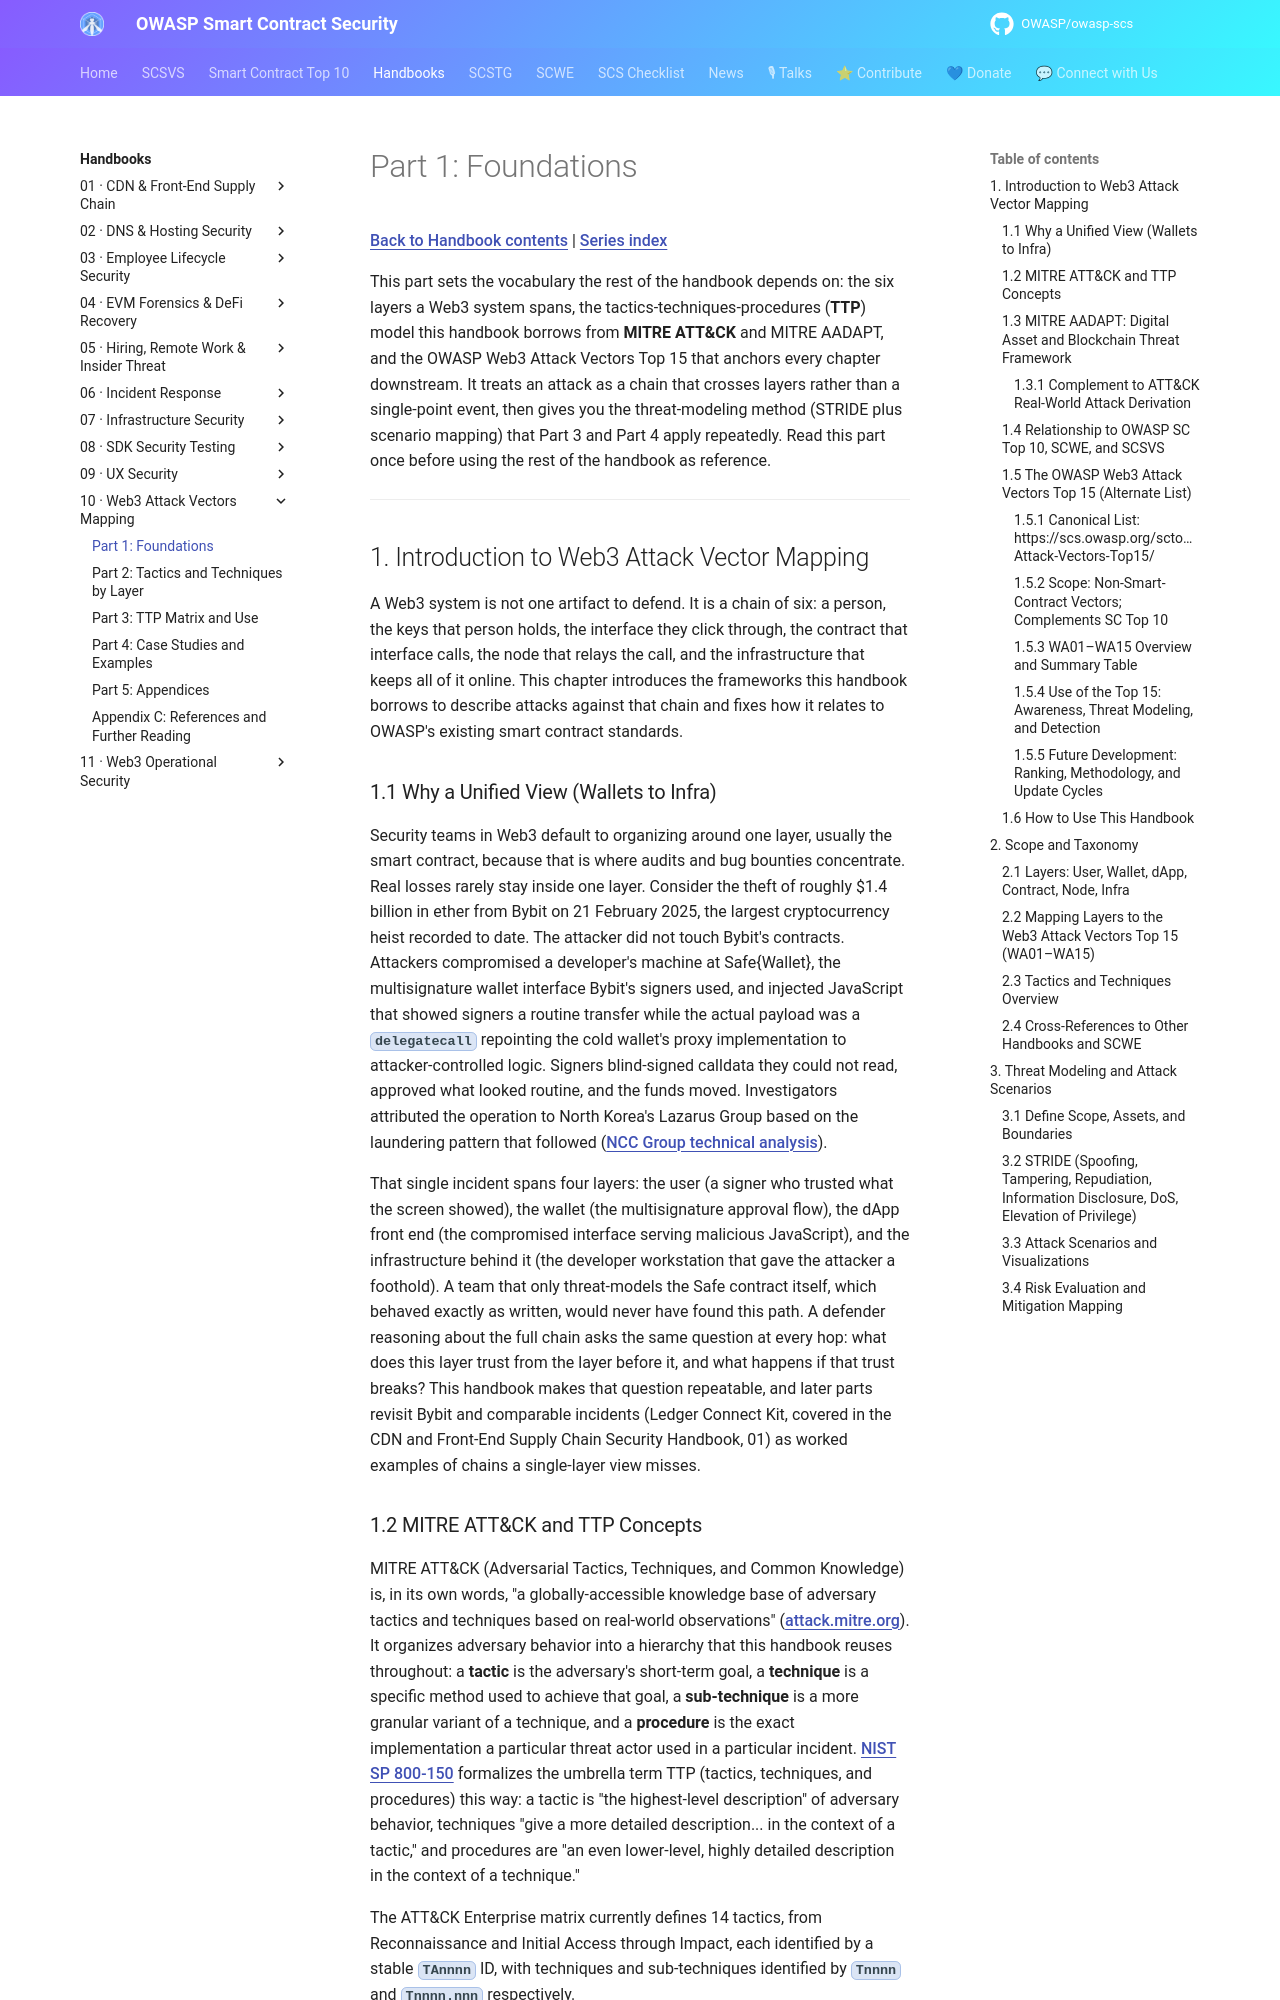

repository: OWASP/owasp-scs · page: handbooks/10-web3-attack-vectors-mapping/part1-foundations/index.html · generator: mkdocs

# Part 1: Foundations

[Back to Handbook contents](index.md) | [Series index](../index.md)

This part sets the vocabulary the rest of the handbook depends on: the six layers a Web3 system spans, the tactics-techniques-procedures (**TTP**) model this handbook borrows from **MITRE ATT&CK** and MITRE AADAPT, and the OWASP Web3 Attack Vectors Top 15 that anchors every chapter downstream. It treats an attack as a chain that crosses layers rather than a single-point event, then gives you the threat-modeling method (STRIDE plus scenario mapping) that Part 3 and Part 4 apply repeatedly. Read this part once before using the rest of the handbook as reference.

---

## 1. Introduction to Web3 Attack Vector Mapping

A Web3 system is not one artifact to defend. It is a chain of six: a person, the keys that person holds, the interface they click through, the contract that interface calls, the node that relays the call, and the infrastructure that keeps all of it online. This chapter introduces the frameworks this handbook borrows to describe attacks against that chain and fixes how it relates to OWASP's existing smart contract standards.

### 1.1 Why a Unified View (Wallets to Infra)

Security teams in Web3 default to organizing around one layer, usually the smart contract, because that is where audits and bug bounties concentrate. Real losses rarely stay inside one layer. Consider the theft of roughly $1.4 billion in ether from Bybit on 21 February 2025, the largest cryptocurrency heist recorded to date. The attacker did not touch Bybit's contracts. Attackers compromised a developer's machine at Safe{Wallet}, the multisignature wallet interface Bybit's signers used, and injected JavaScript that showed signers a routine transfer while the actual payload was a `delegatecall` repointing the cold wallet's proxy implementation to attacker-controlled logic. Signers blind-signed calldata they could not read, approved what looked routine, and the funds moved. Investigators attributed the operation to North Korea's Lazarus Group based on the laundering pattern that followed ([NCC Group technical analysis](https://www.nccgroup.com/us/research-blog/in-depth-technical-analysis-of-the-bybit-hack/)).

That single incident spans four layers: the user (a signer who trusted what the screen showed), the wallet (the multisignature approval flow), the dApp front end (the compromised interface serving malicious JavaScript), and the infrastructure behind it (the developer workstation that gave the attacker a foothold). A team that only threat-models the Safe contract itself, which behaved exactly as written, would never have found this path. A defender reasoning about the full chain asks the same question at every hop: what does this layer trust from the layer before it, and what happens if that trust breaks? This handbook makes that question repeatable, and later parts revisit Bybit and comparable incidents (Ledger Connect Kit, covered in the CDN and Front-End Supply Chain Security Handbook, 01) as worked examples of chains a single-layer view misses.
